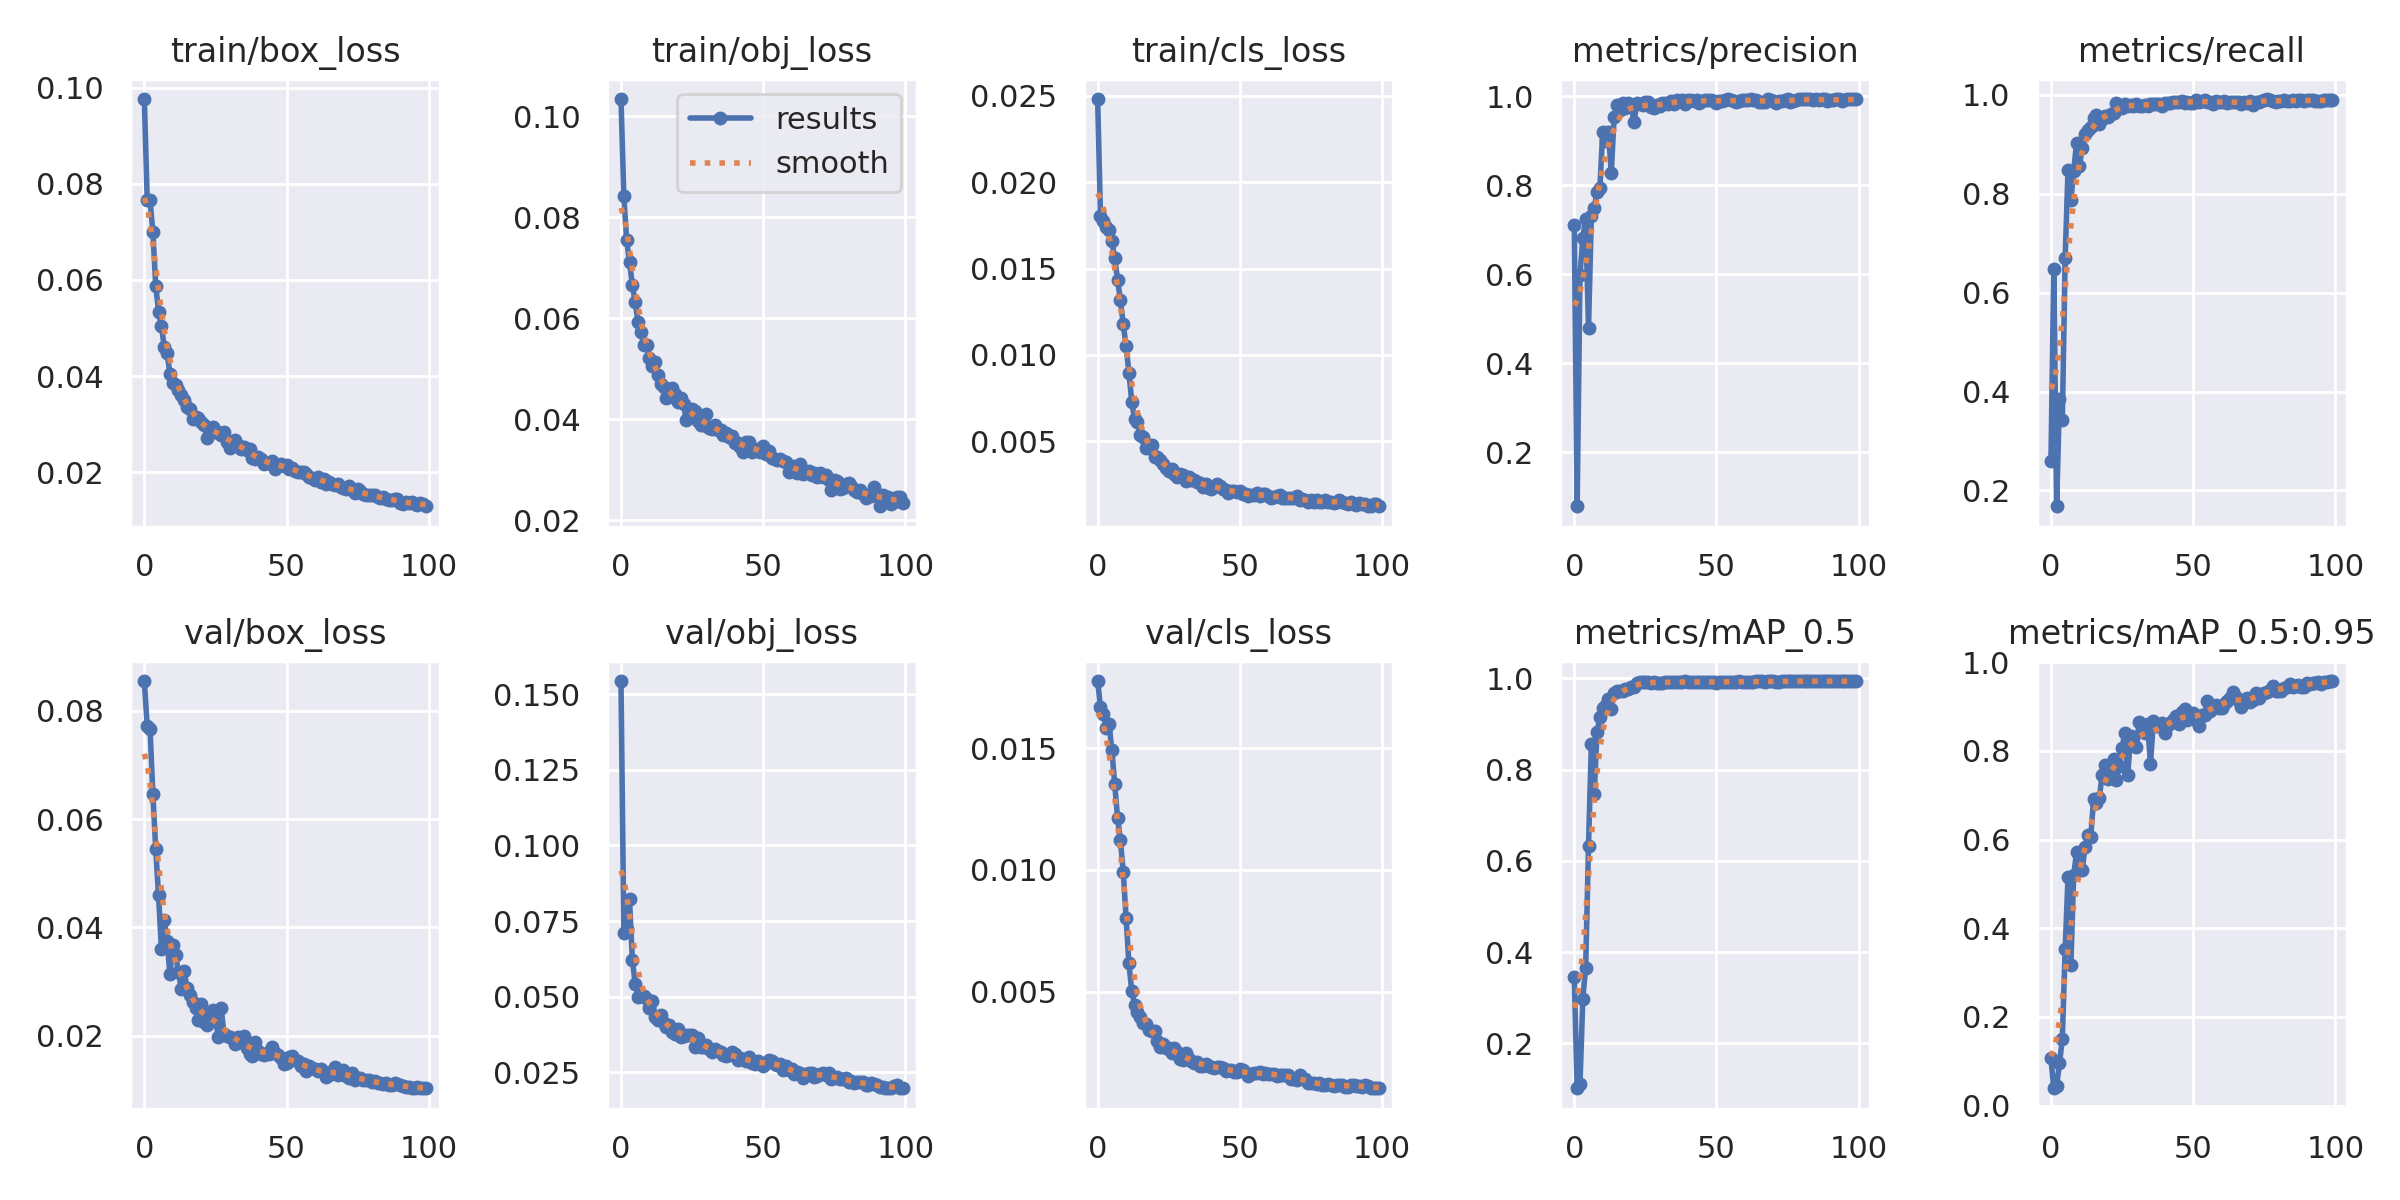

Data behind this chart, as committed beside it:
epoch, train/box_loss, train/obj_loss, train/cls_loss, metrics/precision, metrics/recall, metrics/mAP_0.5, metrics/mAP_0.5:0.95, val/box_loss, val/obj_loss, val/cls_loss, x/lr0, x/lr1, x/lr2
0, 0.09765, 0.1035, 0.02482, 0.7107, 0.2591, 0.3447, 0.1065, 0.08549, 0.1543, 0.01776, 0.07086, 0.003238, 0.003238
1, 0.0767, 0.08416, 0.01806, 0.07924, 0.6489, 0.1016, 0.03895, 0.07721, 0.07109, 0.01669, 0.04079, 0.006506, 0.006506
2, 0.07655, 0.07544, 0.01774, 0.5981, 0.1681, 0.111, 0.04441, 0.07663, 0.07236, 0.0164, 0.01066, 0.009709, 0.009709
3, 0.07004, 0.07112, 0.01741, 0.682, 0.3855, 0.298, 0.09527, 0.06455, 0.08214, 0.01585, 0.009703, 0.009703, 0.009703
4, 0.05881, 0.06669, 0.01722, 0.7248, 0.3418, 0.3659, 0.1499, 0.05449, 0.06217, 0.01599, 0.009703, 0.009703, 0.009703
5, 0.05343, 0.06316, 0.01658, 0.4791, 0.6703, 0.6331, 0.3526, 0.04588, 0.05428, 0.01493, 0.009604, 0.009604, 0.009604
6, 0.05048, 0.05923, 0.01562, 0.7312, 0.8478, 0.8573, 0.5148, 0.03599, 0.04991, 0.01352, 0.009505, 0.009505, 0.009505
7, 0.046, 0.0574, 0.01437, 0.7495, 0.7866, 0.7457, 0.3172, 0.04129, 0.05029, 0.01215, 0.009406, 0.009406, 0.009406
8, 0.04476, 0.05473, 0.0132, 0.7856, 0.8465, 0.8829, 0.5194, 0.0375, 0.0501, 0.01122, 0.009307, 0.009307, 0.009307
9, 0.04045, 0.05479, 0.01177, 0.7945, 0.9033, 0.9148, 0.571, 0.03131, 0.04918, 0.009924, 0.009208, 0.009208, 0.009208
10, 0.03859, 0.05214, 0.01052, 0.9204, 0.8568, 0.9348, 0.5407, 0.03672, 0.04641, 0.008042, 0.009109, 0.009109, 0.009109
11, 0.03808, 0.05066, 0.008972, 0.8998, 0.8917, 0.9412, 0.5311, 0.03487, 0.04857, 0.006161, 0.00901, 0.00901, 0.00901
12, 0.03714, 0.05131, 0.007287, 0.9204, 0.9212, 0.9556, 0.5839, 0.0317, 0.04349, 0.005011, 0.008911, 0.008911, 0.008911
13, 0.03611, 0.04875, 0.00628, 0.8279, 0.9294, 0.933, 0.6098, 0.02858, 0.04221, 0.004459, 0.008812, 0.008812, 0.008812
14, 0.03507, 0.04705, 0.006099, 0.9527, 0.9353, 0.9684, 0.6063, 0.03185, 0.04398, 0.004155, 0.008713, 0.008713, 0.008713
15, 0.03366, 0.04642, 0.005383, 0.98, 0.9529, 0.9729, 0.6914, 0.02887, 0.04151, 0.003975, 0.008614, 0.008614, 0.008614
16, 0.03321, 0.04414, 0.005257, 0.9703, 0.9601, 0.9731, 0.6819, 0.02758, 0.03992, 0.003708, 0.008515, 0.008515, 0.008515
17, 0.03114, 0.04449, 0.004598, 0.9854, 0.9418, 0.9731, 0.6935, 0.02629, 0.04079, 0.003659, 0.008416, 0.008416, 0.008416
18, 0.03141, 0.04613, 0.004617, 0.9729, 0.9522, 0.9767, 0.7469, 0.02502, 0.03835, 0.003412, 0.008317, 0.008317, 0.008317
19, 0.03136, 0.0451, 0.004758, 0.9841, 0.958, 0.9766, 0.7693, 0.02292, 0.03784, 0.003361, 0.008218, 0.008218, 0.008218
20, 0.03037, 0.04342, 0.004074, 0.978, 0.9556, 0.9801, 0.7362, 0.02583, 0.03946, 0.003386, 0.008119, 0.008119, 0.008119
21, 0.02984, 0.04415, 0.004094, 0.9425, 0.9611, 0.9811, 0.758, 0.02255, 0.03678, 0.002959, 0.00802, 0.00802, 0.00802
22, 0.02711, 0.04303, 0.003921, 0.9847, 0.9638, 0.9909, 0.7817, 0.02189, 0.03718, 0.002735, 0.007921, 0.007921, 0.007921
23, 0.02877, 0.03994, 0.003706, 0.9831, 0.9828, 0.9922, 0.7336, 0.02394, 0.03747, 0.002845, 0.007822, 0.007822, 0.007822
24, 0.02942, 0.0412, 0.003469, 0.9797, 0.9772, 0.9911, 0.7656, 0.02479, 0.03737, 0.002686, 0.007723, 0.007723, 0.007723
25, 0.02869, 0.042, 0.003262, 0.9866, 0.9744, 0.9921, 0.8067, 0.0232, 0.03723, 0.002674, 0.007624, 0.007624, 0.007624
26, 0.0282, 0.04166, 0.003405, 0.9871, 0.9816, 0.9914, 0.8416, 0.01965, 0.03336, 0.00246, 0.007525, 0.007525, 0.007525
27, 0.02779, 0.03959, 0.003114, 0.9769, 0.978, 0.9907, 0.7455, 0.0251, 0.03631, 0.002688, 0.007426, 0.007426, 0.007426
28, 0.02841, 0.0389, 0.002909, 0.9745, 0.979, 0.992, 0.8328, 0.02038, 0.03347, 0.002534, 0.007327, 0.007327, 0.007327
29, 0.02631, 0.03888, 0.003119, 0.9795, 0.978, 0.9906, 0.8293, 0.01999, 0.03336, 0.00223, 0.007228, 0.007228, 0.007228
30, 0.02505, 0.04098, 0.003027, 0.9775, 0.9822, 0.9908, 0.8087, 0.01972, 0.03401, 0.002207, 0.007129, 0.007129, 0.007129
31, 0.02643, 0.03825, 0.002723, 0.9842, 0.977, 0.9909, 0.8643, 0.01943, 0.03289, 0.002477, 0.00703, 0.00703, 0.00703
32, 0.02663, 0.03814, 0.002926, 0.984, 0.9781, 0.9929, 0.8611, 0.01836, 0.03191, 0.002244, 0.006931, 0.006931, 0.006931
33, 0.02574, 0.0388, 0.002749, 0.9821, 0.9804, 0.9918, 0.8404, 0.01977, 0.03265, 0.002145, 0.006832, 0.006832, 0.006832
34, 0.02492, 0.038, 0.002773, 0.9896, 0.9786, 0.9921, 0.8602, 0.01884, 0.03204, 0.00208, 0.006733, 0.006733, 0.006733
35, 0.02524, 0.0378, 0.002656, 0.9827, 0.9814, 0.9918, 0.7705, 0.01994, 0.03169, 0.002096, 0.006634, 0.006634, 0.006634
36, 0.02461, 0.03689, 0.002565, 0.9912, 0.982, 0.9921, 0.8674, 0.01775, 0.03075, 0.001957, 0.006535, 0.006535, 0.006535
37, 0.02472, 0.03732, 0.002373, 0.9899, 0.9809, 0.992, 0.8555, 0.0166, 0.03058, 0.001951, 0.006436, 0.006436, 0.006436
38, 0.02298, 0.03656, 0.002504, 0.9907, 0.9823, 0.9916, 0.8573, 0.01628, 0.03063, 0.002021, 0.006337, 0.006337, 0.006337
39, 0.02277, 0.03672, 0.00232, 0.9839, 0.9773, 0.9934, 0.8641, 0.01885, 0.03168, 0.001947, 0.006238, 0.006238, 0.006238
40, 0.02325, 0.03523, 0.002263, 0.9914, 0.9831, 0.9912, 0.8413, 0.01723, 0.03103, 0.001912, 0.006139, 0.006139, 0.006139
41, 0.02283, 0.03529, 0.002372, 0.9925, 0.9846, 0.9928, 0.8591, 0.01653, 0.0291, 0.00188, 0.00604, 0.00604, 0.00604
42, 0.0218, 0.03445, 0.00251, 0.9895, 0.9837, 0.9911, 0.8631, 0.01641, 0.02993, 0.001893, 0.005941, 0.005941, 0.005941
43, 0.02196, 0.0335, 0.002412, 0.9918, 0.9861, 0.992, 0.8695, 0.01679, 0.02938, 0.001917, 0.005842, 0.005842, 0.005842
44, 0.02195, 0.03553, 0.002225, 0.9861, 0.9856, 0.9931, 0.8781, 0.01652, 0.02892, 0.001863, 0.005743, 0.005743, 0.005743
45, 0.02224, 0.03553, 0.002163, 0.99, 0.9865, 0.9927, 0.8606, 0.01787, 0.03017, 0.001717, 0.005644, 0.005644, 0.005644
46, 0.02073, 0.03358, 0.00202, 0.9907, 0.9868, 0.9928, 0.8881, 0.01685, 0.02811, 0.001773, 0.005545, 0.005545, 0.005545
47, 0.02157, 0.03404, 0.002132, 0.9916, 0.9837, 0.9921, 0.8941, 0.01644, 0.02793, 0.001765, 0.005446, 0.005446, 0.005446
48, 0.02167, 0.03377, 0.0021, 0.9928, 0.9867, 0.9926, 0.8693, 0.01594, 0.02865, 0.001693, 0.005347, 0.005347, 0.005347
49, 0.02122, 0.03352, 0.00209, 0.9892, 0.983, 0.9924, 0.8773, 0.01478, 0.02798, 0.00171, 0.005248, 0.005248, 0.005248
50, 0.02144, 0.03473, 0.002131, 0.9852, 0.9846, 0.9894, 0.8864, 0.01503, 0.02717, 0.00181, 0.005149, 0.005149, 0.005149
51, 0.0206, 0.03315, 0.00196, 0.9897, 0.9899, 0.9925, 0.8707, 0.01609, 0.02818, 0.001761, 0.00505, 0.00505, 0.00505
52, 0.02083, 0.03374, 0.001957, 0.9903, 0.986, 0.9931, 0.8567, 0.0162, 0.02916, 0.001669, 0.004951, 0.004951, 0.004951
53, 0.02028, 0.03231, 0.001859, 0.9925, 0.9873, 0.993, 0.8815, 0.01548, 0.02873, 0.001551, 0.004852, 0.004852, 0.004852
54, 0.0201, 0.03214, 0.001892, 0.9929, 0.9894, 0.9929, 0.8812, 0.01529, 0.02796, 0.001622, 0.004753, 0.004753, 0.004753
55, 0.01995, 0.03196, 0.001893, 0.9909, 0.9858, 0.9928, 0.9118, 0.01435, 0.02755, 0.001659, 0.004654, 0.004654, 0.004654
56, 0.02007, 0.03215, 0.002033, 0.9884, 0.9857, 0.9931, 0.8903, 0.01478, 0.02764, 0.001641, 0.004555, 0.004555, 0.004555
57, 0.01964, 0.03175, 0.001862, 0.9871, 0.9819, 0.9924, 0.902, 0.01343, 0.02596, 0.001698, 0.004456, 0.004456, 0.004456
58, 0.01898, 0.03146, 0.001926, 0.9902, 0.9875, 0.9933, 0.9042, 0.01434, 0.02724, 0.001625, 0.004357, 0.004357, 0.004357
59, 0.01879, 0.02963, 0.001975, 0.9912, 0.9856, 0.9925, 0.8966, 0.01394, 0.02577, 0.001671, 0.004258, 0.004258, 0.004258
... 40 more rows
